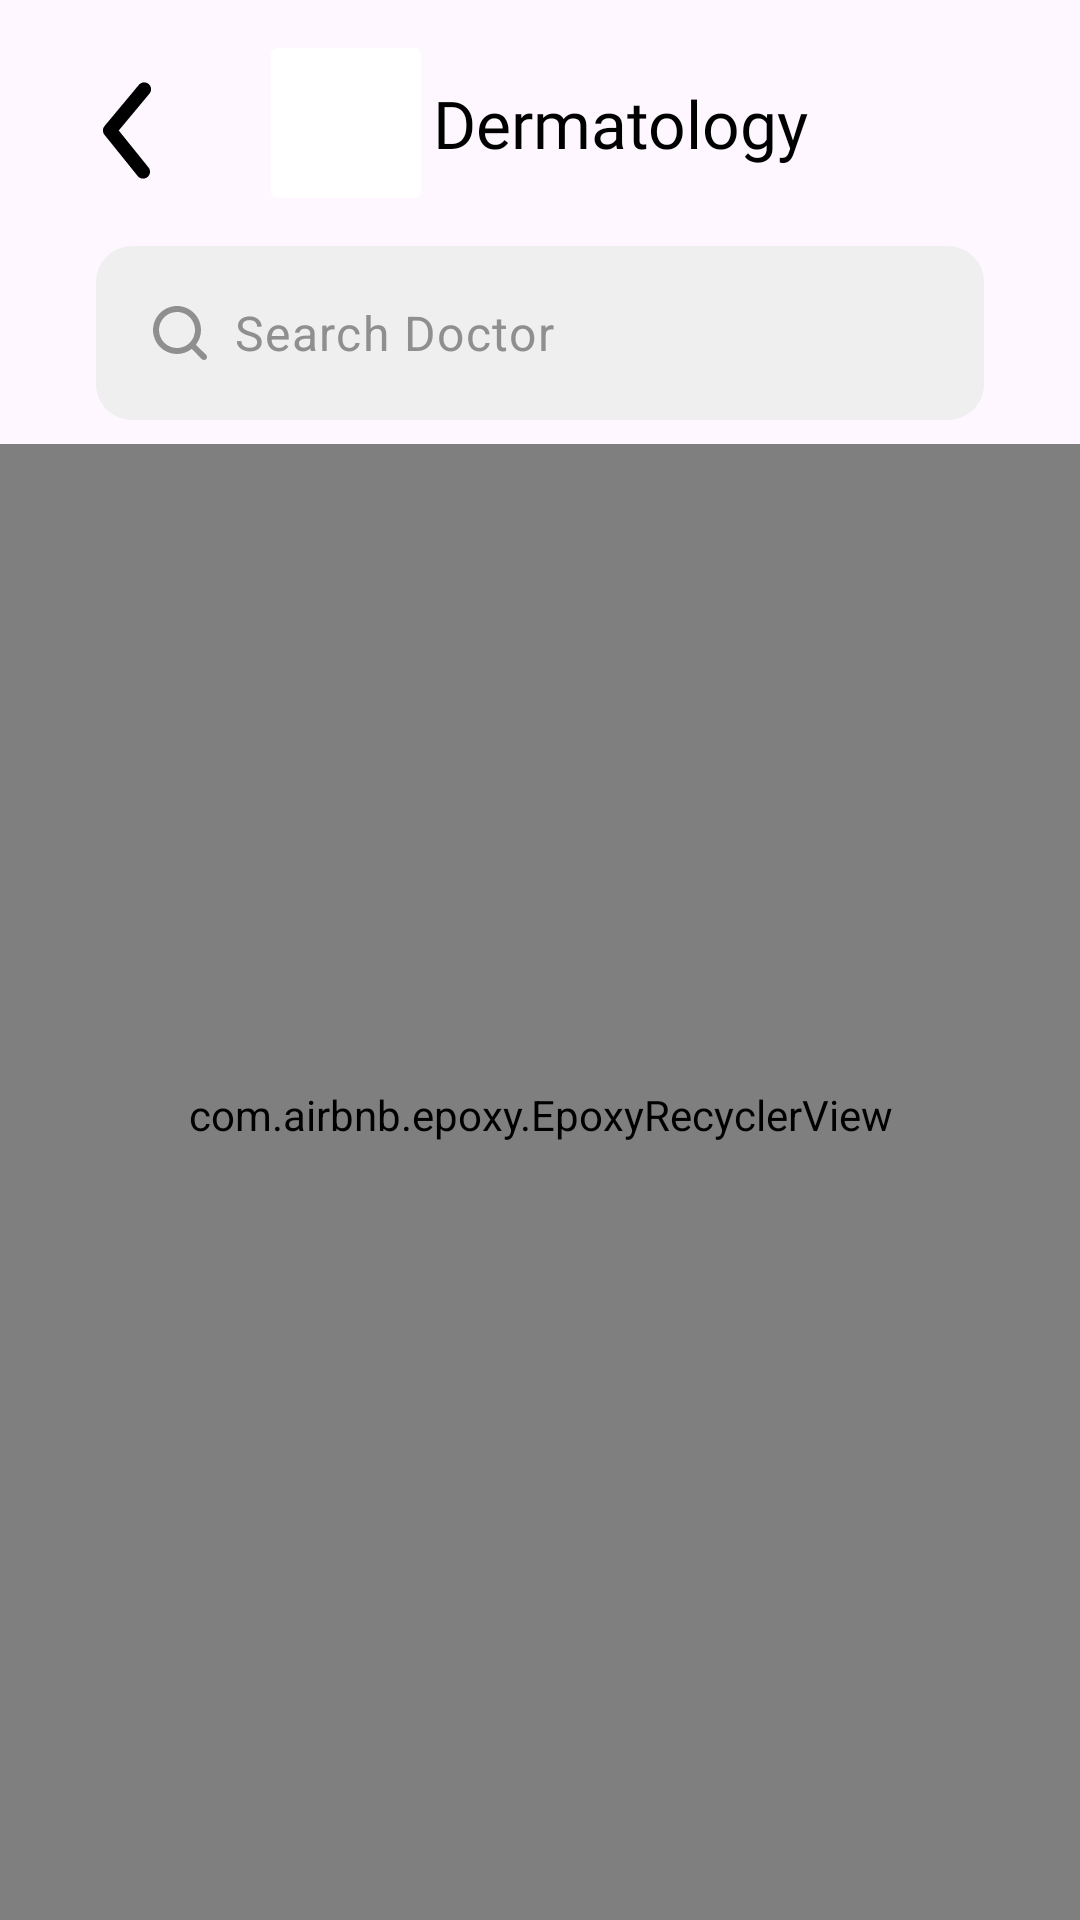

The Android layout XML behind this screen, and the referenced resources:
<!-- AndroidManifest.xml: application theme Theme.LifeCare -->
<!-- res/layout/fragment_doctors_list.xml -->
<?xml version="1.0" encoding="utf-8"?>
<androidx.constraintlayout.widget.ConstraintLayout xmlns:android="http://schemas.android.com/apk/res/android"
    xmlns:tools="http://schemas.android.com/tools"
    android:layout_width="match_parent"
    android:layout_height="match_parent"
    xmlns:app="http://schemas.android.com/apk/res-auto"
    tools:context=".ui.fragments.DoctorsList">

    <ImageView
        android:id="@+id/btnBack"
        app:layout_constraintTop_toTopOf="parent"
        app:layout_constraintStart_toStartOf="parent"
        android:layout_marginTop="16dp"
        android:layout_marginStart="16dp"
        android:layout_width="wrap_content"
        android:layout_height="wrap_content"
        android:src="@drawable/back_arrow"/>

    <LinearLayout
        android:id="@+id/llDoctor"
        android:layout_width="wrap_content"
        android:layout_height="wrap_content"
        app:layout_constraintStart_toStartOf="parent"
        app:layout_constraintEnd_toEndOf="parent"
        app:layout_constraintTop_toTopOf="parent"
        android:layout_marginTop="16dp">

        <androidx.cardview.widget.CardView
            android:id="@+id/cvDoctorImage"
            android:layout_width="50dp"
            android:layout_height="50dp"
            app:cardElevation="0dp"
            app:layout_constraintStart_toStartOf="parent"
            app:layout_constraintTop_toTopOf="parent">

            <ImageView
                android:id="@+id/ivDept"
                android:layout_width="match_parent"
                android:layout_height="match_parent"
                android:scaleType="centerCrop" />


        </androidx.cardview.widget.CardView>

        <TextView
            android:id="@+id/tvDept"
            android:layout_marginStart="4dp"
            android:layout_gravity="center_vertical"
            android:layout_width="wrap_content"
            android:layout_height="wrap_content"
            android:textSize="22sp"
            android:text="Dermatology"
            android:textColor="@color/black"
            android:fontFamily="@font/open_sans_semibold"
            tools:text="Dermatology"/>

    </LinearLayout>


    <EditText
        android:id="@+id/etSearch"
        style="@style/Widget.Material3.AutoCompleteTextView.OutlinedBox"
        android:layout_width="match_parent"
        android:layout_height="wrap_content"
        android:ems="10"
        android:hint="Search Doctor"
        android:textSize="16sp"
        android:drawableStart="@drawable/ic_search"
        android:drawablePadding="6dp"
        android:inputType="textAutoCorrect"
        android:maxLines="1"
        android:drawableTint="#8F8F8F"
        app:layout_constraintStart_toStartOf="parent"
        app:layout_constraintEnd_toEndOf="parent"
        app:layout_constraintTop_toBottomOf="@id/llDoctor"
        android:background="@drawable/doctors_search_bg"
        android:layout_marginHorizontal="32dp"
        android:layout_marginVertical="16dp"
        android:textColorHint="#8F8F8F"
        tools:ignore="TouchTargetSizeCheck" />


    <com.airbnb.epoxy.EpoxyRecyclerView
        android:overScrollMode="never"
        android:id="@+id/recyclerView"
        android:clipToPadding="false"
        android:paddingBottom="45dp"
        app:layout_constraintTop_toBottomOf="@id/etSearch"
        app:layout_constraintStart_toStartOf="parent"
        app:layout_constraintBottom_toBottomOf="parent"
        android:layout_width="match_parent"
        android:layout_marginTop="8dp"
        android:layout_height="0dp"
        app:layoutManager="androidx.recyclerview.widget.LinearLayoutManager" />



</androidx.constraintlayout.widget.ConstraintLayout>
<!-- resources referenced by this layout -->
<resources>
  <color name="black">#FF000000</color>
  <!-- drawable back_arrow (drawable) -->
  <vector xmlns:android="http://schemas.android.com/apk/res/android"
      android:width="55dp"
      android:height="55dp"
      android:viewportWidth="55"
      android:viewportHeight="55">
    <path
        android:pathData="M31.694,43.542C31.351,43.543 31.013,43.467 30.704,43.32C30.394,43.174 30.122,42.96 29.906,42.694L18.837,28.944C18.5,28.534 18.316,28.019 18.316,27.489C18.316,26.958 18.5,26.443 18.837,26.033L30.296,12.283C30.685,11.815 31.244,11.521 31.85,11.465C32.456,11.409 33.059,11.596 33.527,11.985C33.995,12.374 34.289,12.933 34.345,13.539C34.401,14.145 34.214,14.749 33.825,15.217L23.581,27.5L33.481,39.783C33.762,40.12 33.939,40.529 33.994,40.964C34.049,41.398 33.978,41.839 33.79,42.234C33.602,42.63 33.305,42.963 32.933,43.195C32.562,43.426 32.132,43.547 31.694,43.542Z"
        android:fillColor="#000000"/>
  </vector>
  <!-- drawable doctors_search_bg (drawable) -->
  <shape xmlns:android="http://schemas.android.com/apk/res/android"
      android:shape="rectangle">
      <corners android:bottomRightRadius="12dp" android:bottomLeftRadius="12dp"
          android:topLeftRadius="12dp" android:topRightRadius="12dp"/>
  
      <solid
          android:color="#EFEFEF"/>
  
  
  </shape>
  <!-- drawable ic_search (drawable) -->
  <vector xmlns:android="http://schemas.android.com/apk/res/android"
      android:width="24dp"
      android:height="24dp"
      android:viewportWidth="24"
      android:viewportHeight="24">
    <path
        android:pathData="M20.71,19.29L17.31,15.9C18.407,14.502 19.002,12.777 19,11C19,9.418 18.531,7.871 17.652,6.555C16.773,5.24 15.523,4.214 14.061,3.609C12.6,3.003 10.991,2.845 9.439,3.154C7.887,3.462 6.462,4.224 5.343,5.343C4.224,6.462 3.462,7.887 3.154,9.439C2.845,10.991 3.003,12.6 3.609,14.061C4.214,15.523 5.24,16.773 6.555,17.652C7.871,18.531 9.418,19 11,19C12.777,19.002 14.502,18.407 15.9,17.31L19.29,20.71C19.383,20.804 19.494,20.878 19.615,20.929C19.737,20.98 19.868,21.006 20,21.006C20.132,21.006 20.263,20.98 20.385,20.929C20.506,20.878 20.617,20.804 20.71,20.71C20.804,20.617 20.878,20.506 20.929,20.385C20.98,20.263 21.006,20.132 21.006,20C21.006,19.868 20.98,19.737 20.929,19.615C20.878,19.494 20.804,19.383 20.71,19.29ZM5,11C5,9.813 5.352,8.653 6.011,7.667C6.67,6.68 7.608,5.911 8.704,5.457C9.8,5.003 11.007,4.884 12.17,5.115C13.334,5.347 14.403,5.918 15.243,6.757C16.082,7.596 16.653,8.666 16.885,9.829C17.116,10.993 16.997,12.2 16.543,13.296C16.089,14.392 15.32,15.33 14.333,15.989C13.347,16.648 12.187,17 11,17C9.409,17 7.883,16.368 6.757,15.243C5.632,14.117 5,12.591 5,11Z"
        android:fillColor="#AFAFAF"/>
  </vector>
  <style name="Theme.LifeCare" parent="Theme.Material3.Light.NoActionBar">
          
          <item name="colorPrimary">@color/purple_500</item>
          <item name="colorPrimaryVariant">@color/purple_700</item>
          <item name="colorOnPrimary">@color/white</item>
          
          <item name="colorSecondary">@color/teal_200</item>
          <item name="colorSecondaryVariant">@color/teal_700</item>
          <item name="colorOnSecondary">@color/black</item>
          
          <item name="android:statusBarColor">#2BB7A3</item>
  
  
  
          
      </style>
  <color name="purple_500">#FF6200EE</color>
  <color name="purple_700">#FF3700B3</color>
  <color name="white">#FFFFFFFF</color>
  <color name="teal_200">#FF03DAC5</color>
  <color name="teal_700">#FF018786</color>
</resources>
